Run: headless pygame with SDL's dummy video driver; simulated clock (each Clock.tick advances the game by its frame time, no real sleeping); random seed 0; keys injected as events and as key.get_pressed() state; no mouse input.
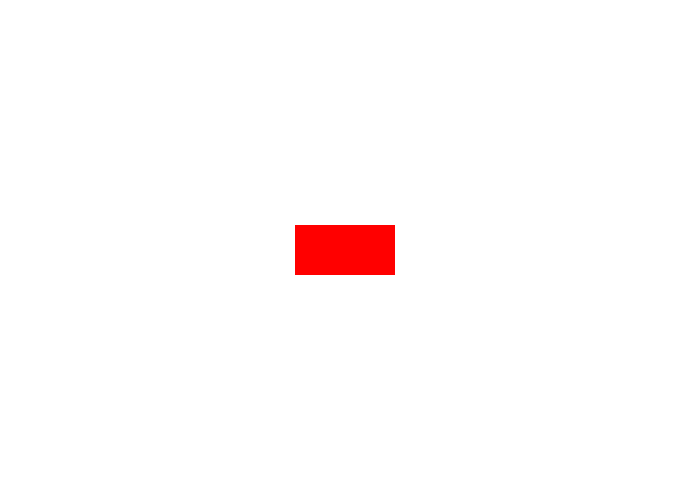
Frame 1 of 4 · flips 1–60 · no input
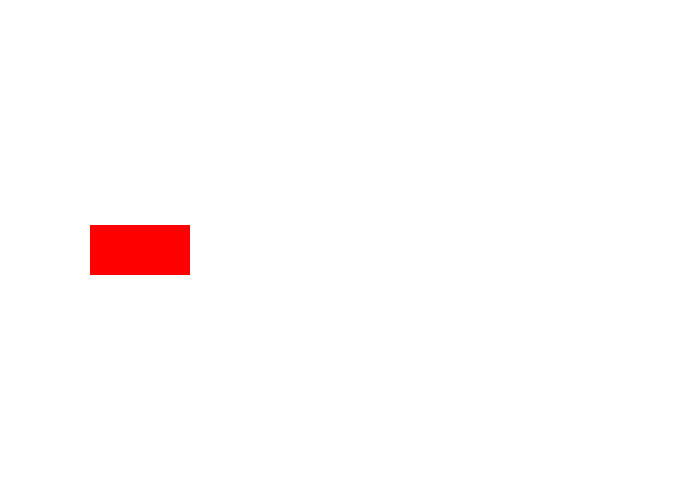
Frame 2 of 4 · flips 61–180 · tapped SPACE, RETURN · held RIGHT (→), D
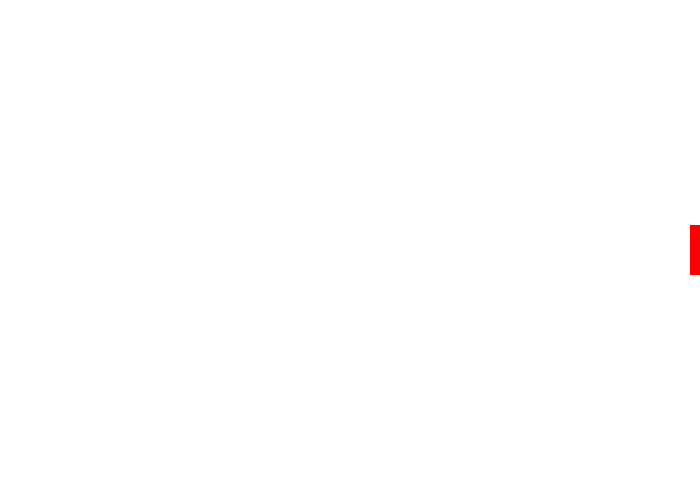
Frame 3 of 4 · flips 181–300 · held DOWN (↓), S
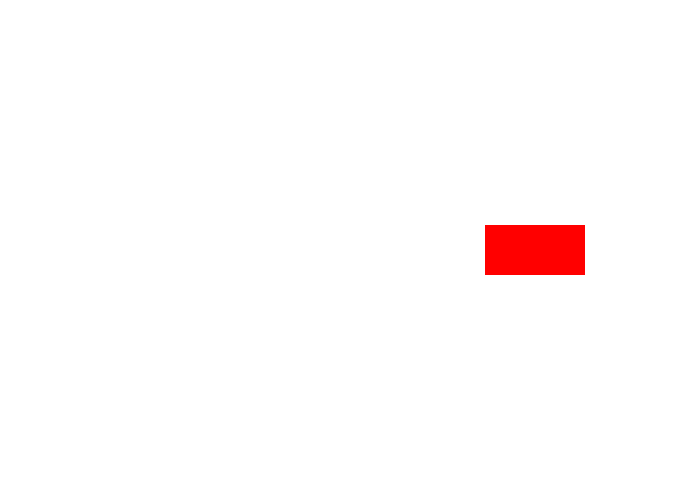
Frame 4 of 4 · flips 301–420 · held LEFT (←), A, UP (↑), W

The pygame program that drew these frames:

import pygame
RED = (255, 0, 0)
BLACK = (0, 0, 0)
WHITE = (255, 255, 255)
GREEN = (0, 255, 0)
pygame.init()
size = (700, 500)
screen = pygame.display.set_mode(size)
pygame.display.set_caption("Moving Rectangle")
gameOver = False
clock = pygame.time.Clock()
x = 0
while not gameOver:
    for event in pygame.event.get():
        if event.type == pygame.QUIT:
            gameOver = True
    screen.fill(WHITE)
    pygame.draw.rect(screen, RED, [x, 225, 100, 50])
    x += 5
    if x > 700:
        x = -100
    pygame.display.flip()
    clock.tick(60)
pygame.quit()
